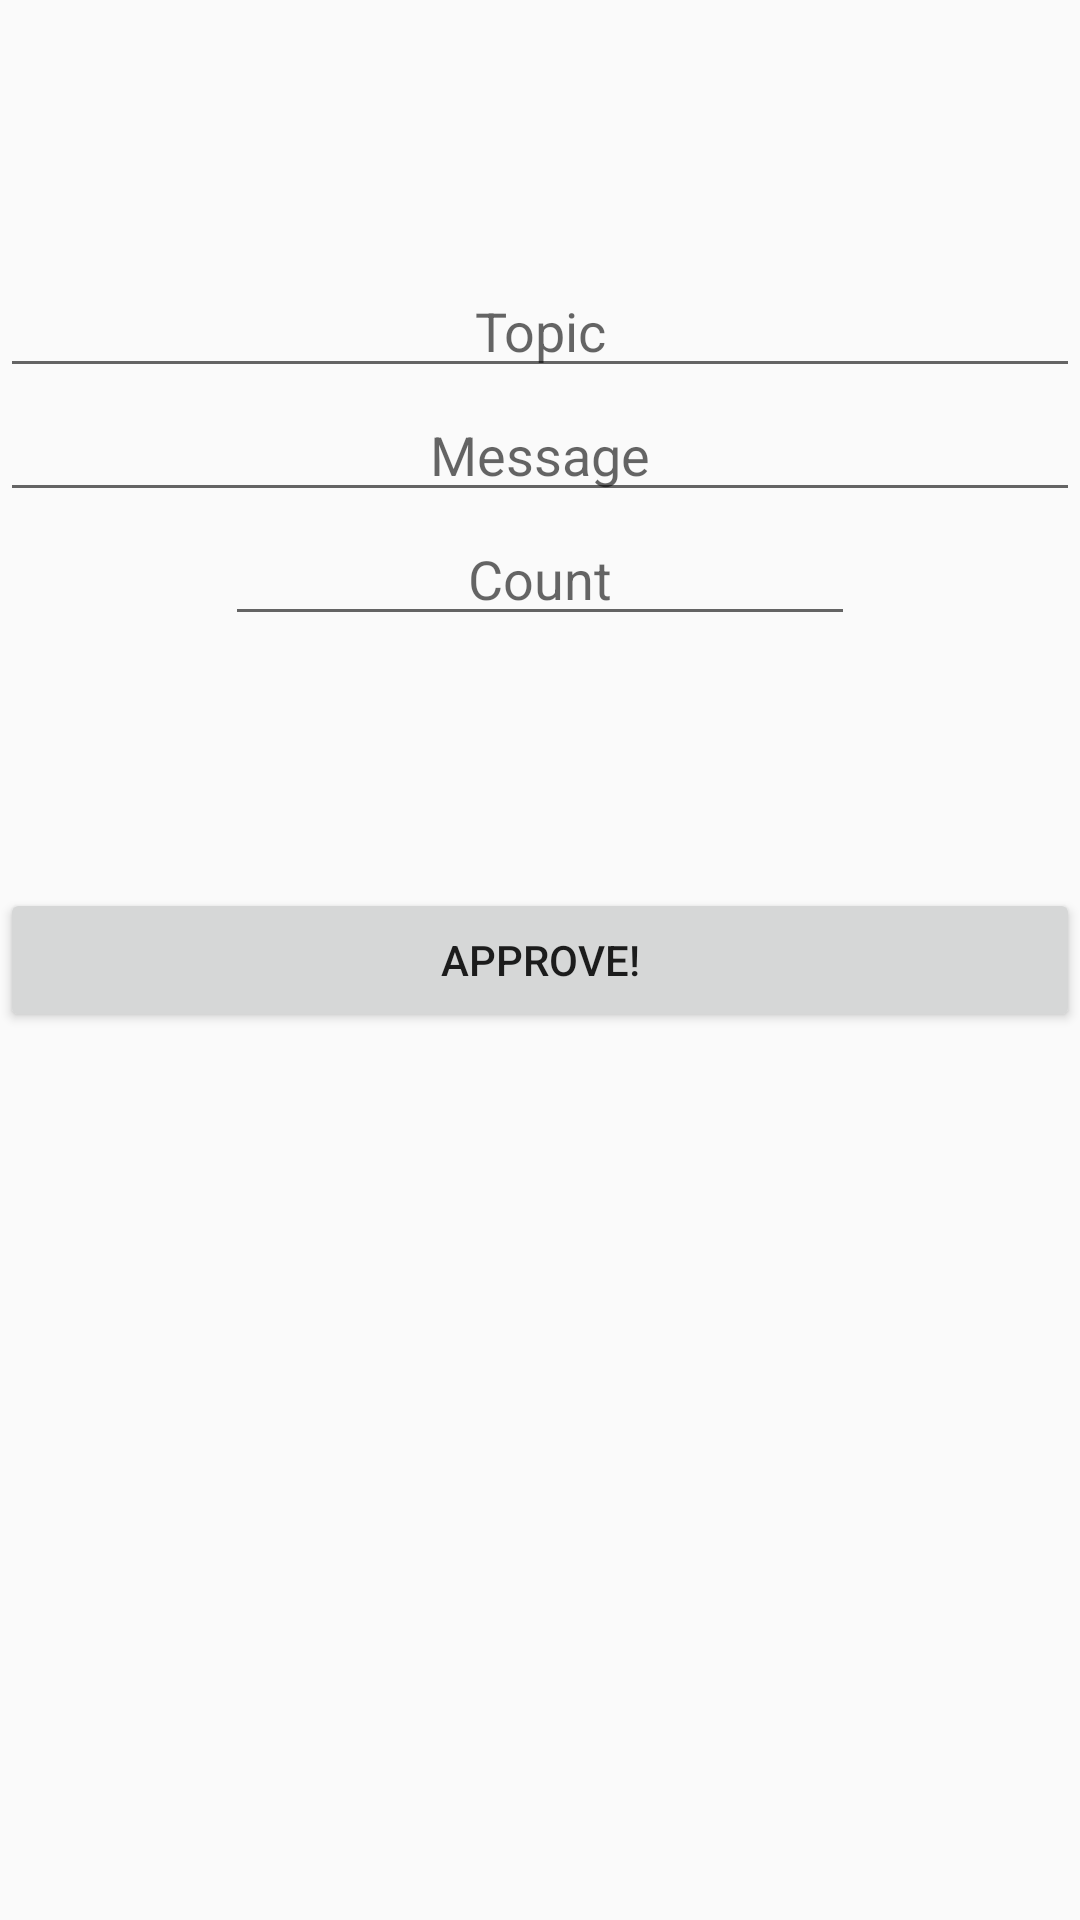

Android layout source for this screen:
<!-- AndroidManifest.xml: application theme AppTheme -->
<!-- res/layout/content_sup.xml -->
<?xml version="1.0" encoding="utf-8"?>
<RelativeLayout xmlns:app="http://schemas.android.com/apk/res-auto"
    xmlns:tools="http://schemas.android.com/tools"
    xmlns:android="http://schemas.android.com/apk/res/android"
    android:id="@+id/publish_layout"
    android:layout_width="match_parent"
    android:layout_height="match_parent">


    <EditText
        android:layout_width="wrap_content"
        android:layout_height="wrap_content"
        android:id="@+id/topic"
        android:layout_alignParentTop="true"
        android:layout_alignParentLeft="true"
        android:layout_alignParentStart="true"
        android:layout_marginTop="88dp"
        android:layout_alignParentRight="true"
        android:layout_alignParentEnd="true"
        android:textAlignment="center"
        android:hint="Topic" />

    <EditText
        android:layout_width="wrap_content"
        android:layout_height="wrap_content"
        android:id="@+id/message"
        android:layout_below="@+id/topic"
        android:layout_alignParentLeft="true"
        android:layout_alignParentStart="true"
        android:layout_alignParentRight="true"
        android:layout_alignParentEnd="true"
        android:textAlignment="center"
        android:hint="Message" />

    <EditText
        android:layout_width="wrap_content"
        android:layout_height="wrap_content"
        android:inputType="number"
        android:ems="10"
        android:id="@+id/count"
        android:layout_below="@+id/message"
        android:layout_centerHorizontal="true"
        android:textAlignment="center"
        android:hint="Count" />

    <Button
        android:layout_width="wrap_content"
        android:layout_height="wrap_content"
        android:text="Approve!"
        android:id="@+id/buttonPublish"
        android:layout_centerVertical="true"
        android:layout_alignParentRight="true"
        android:layout_alignParentEnd="true"
        android:layout_alignParentLeft="true"
        android:layout_alignParentStart="true" />


</RelativeLayout>
<!-- resources referenced by this layout -->
<resources>
  <style name="AppTheme" parent="Theme.AppCompat.Light.DarkActionBar">
          
          <item name="colorPrimary">@color/colorPrimary</item>
          <item name="colorPrimaryDark">@color/colorPrimaryDark</item>
          <item name="colorAccent">@color/colorAccent</item>
          <item name="android:navigationBarColor" tools:targetApi="21">@color/navigationBarColor</item>
      </style>
  <color name="colorPrimary">#ff9800</color>
  <color name="colorPrimaryDark">#f57c00</color>
  <color name="colorAccent">#ff9800</color>
  <color name="navigationBarColor">#ff9800</color>
</resources>
